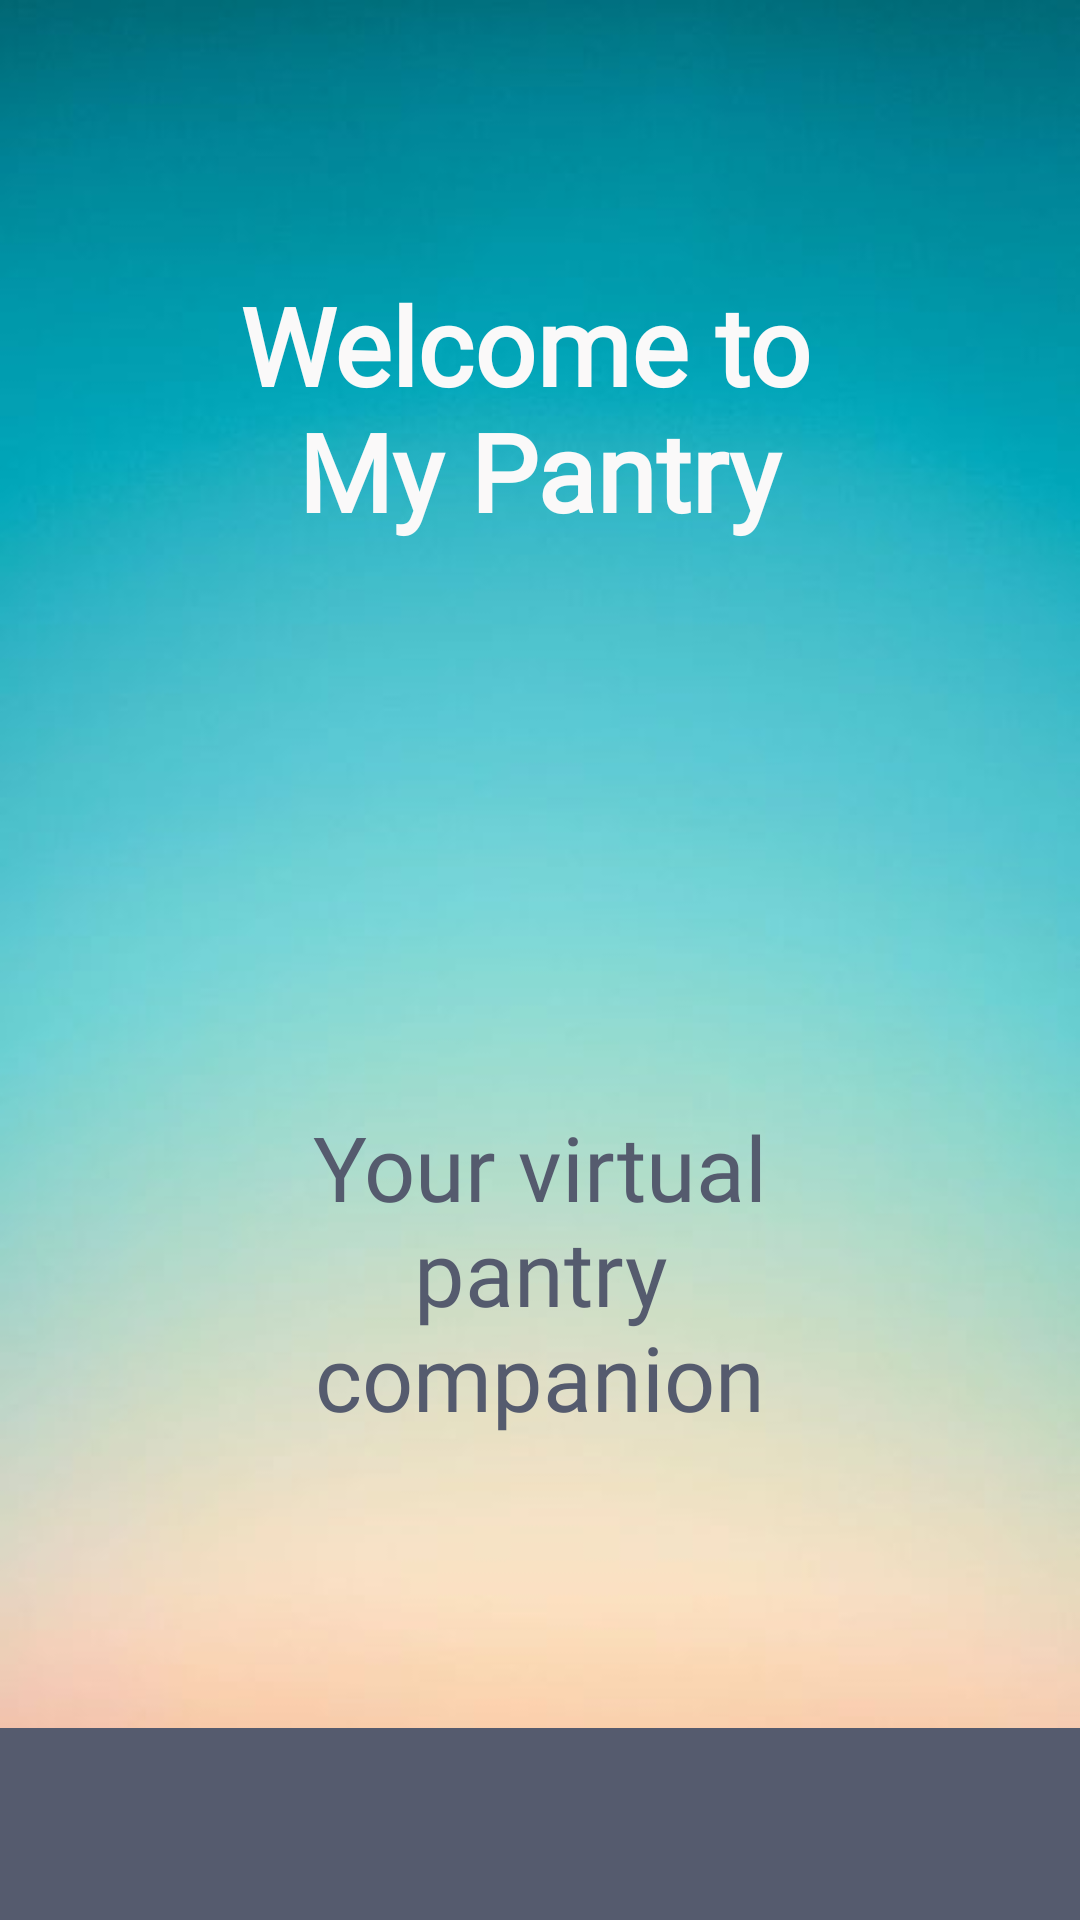

Reconstruct the res/layout file that produces this screen, plus the resources it refers to.
<!-- AndroidManifest.xml: application theme AppTheme -->
<!-- res/layout/intro.xml -->
<?xml version="1.0" encoding="utf-8"?>
<LinearLayout xmlns:android="http://schemas.android.com/apk/res/android"
    android:orientation="vertical" android:layout_width="match_parent"
    android:layout_height="match_parent"
    android:background="@drawable/intro_colour9"
    android:layout_weight="10"
    android:id="@+id/main">

    <TextView
        android:layout_width="wrap_content"
        android:layout_height="0dp"
        android:layout_gravity="center"
        android:layout_weight="3"
        android:fontFamily="@font/prata"
        android:gravity="center"
        android:paddingLeft="32dp"
        android:paddingRight="32dp"
        android:text="@string/welcome_to_mypantryapp"
        android:textColor="#faf9f9"
        android:textSize="36sp"
        android:textStyle="bold" />


    <TextView
        android:layout_width="wrap_content"
        android:layout_height="32dp"
        android:layout_gravity="center"
        android:layout_weight="3"
        android:fontFamily="@font/prata"
        android:gravity="center"
        android:paddingLeft="64dp"
        android:paddingRight="64dp"
        android:text="@string/your_virtual_pantry_companion"
        android:textColor="#555B6E"
        android:textSize="30sp" />
<TextView
    android:layout_width="fill_parent"
    android:layout_height="64dp"
    android:background="@color/dark"/>
</LinearLayout>
<!-- resources referenced by this layout -->
<resources>
  <color name="dark">#555B6E</color>
  <!-- drawable intro_colour9: jpg bitmap (drawable, 11283 bytes) -->
  <string name="welcome_to_mypantryapp">Welcome to \nMy Pantry</string>
  <string name="your_virtual_pantry_companion">Your virtual pantry companion</string>
  <style name="AppTheme" parent="Theme.AppCompat.Light.NoActionBar">
          
          <item name="colorPrimary">@color/colorPrimary</item>
          <item name="colorPrimaryDark">@color/darker</item>
          <item name="colorAccent">@color/colorAccent</item>
          <item name="android:statusBarColor">@color/darker</item>
          <item name="android:actionOverflowButtonStyle">@style/AppTheme.OverFlow</item>
      </style>
  <color name="colorPrimary">#FFD6BA</color>
  <color name="darker">#484D5E</color>
  <color name="colorAccent">#A5868A</color>
  <style name="AppTheme.OverFlow">
          <item name="android:src">@drawable/ic_options_menu</item>
      </style>
  <!-- drawable ic_options_menu (drawable) -->
  <vector android:height="32dp" android:tint="#555B6E"
      android:viewportHeight="24" android:viewportWidth="24"
      android:width="32dp" xmlns:android="http://schemas.android.com/apk/res/android">
      <path android:fillColor="@android:color/white" android:pathData="M12,8c1.1,0 2,-0.9 2,-2s-0.9,-2 -2,-2 -2,0.9 -2,2 0.9,2 2,2zM12,10c-1.1,0 -2,0.9 -2,2s0.9,2 2,2 2,-0.9 2,-2 -0.9,-2 -2,-2zM12,16c-1.1,0 -2,0.9 -2,2s0.9,2 2,2 2,-0.9 2,-2 -0.9,-2 -2,-2z"/>
  </vector>
</resources>
